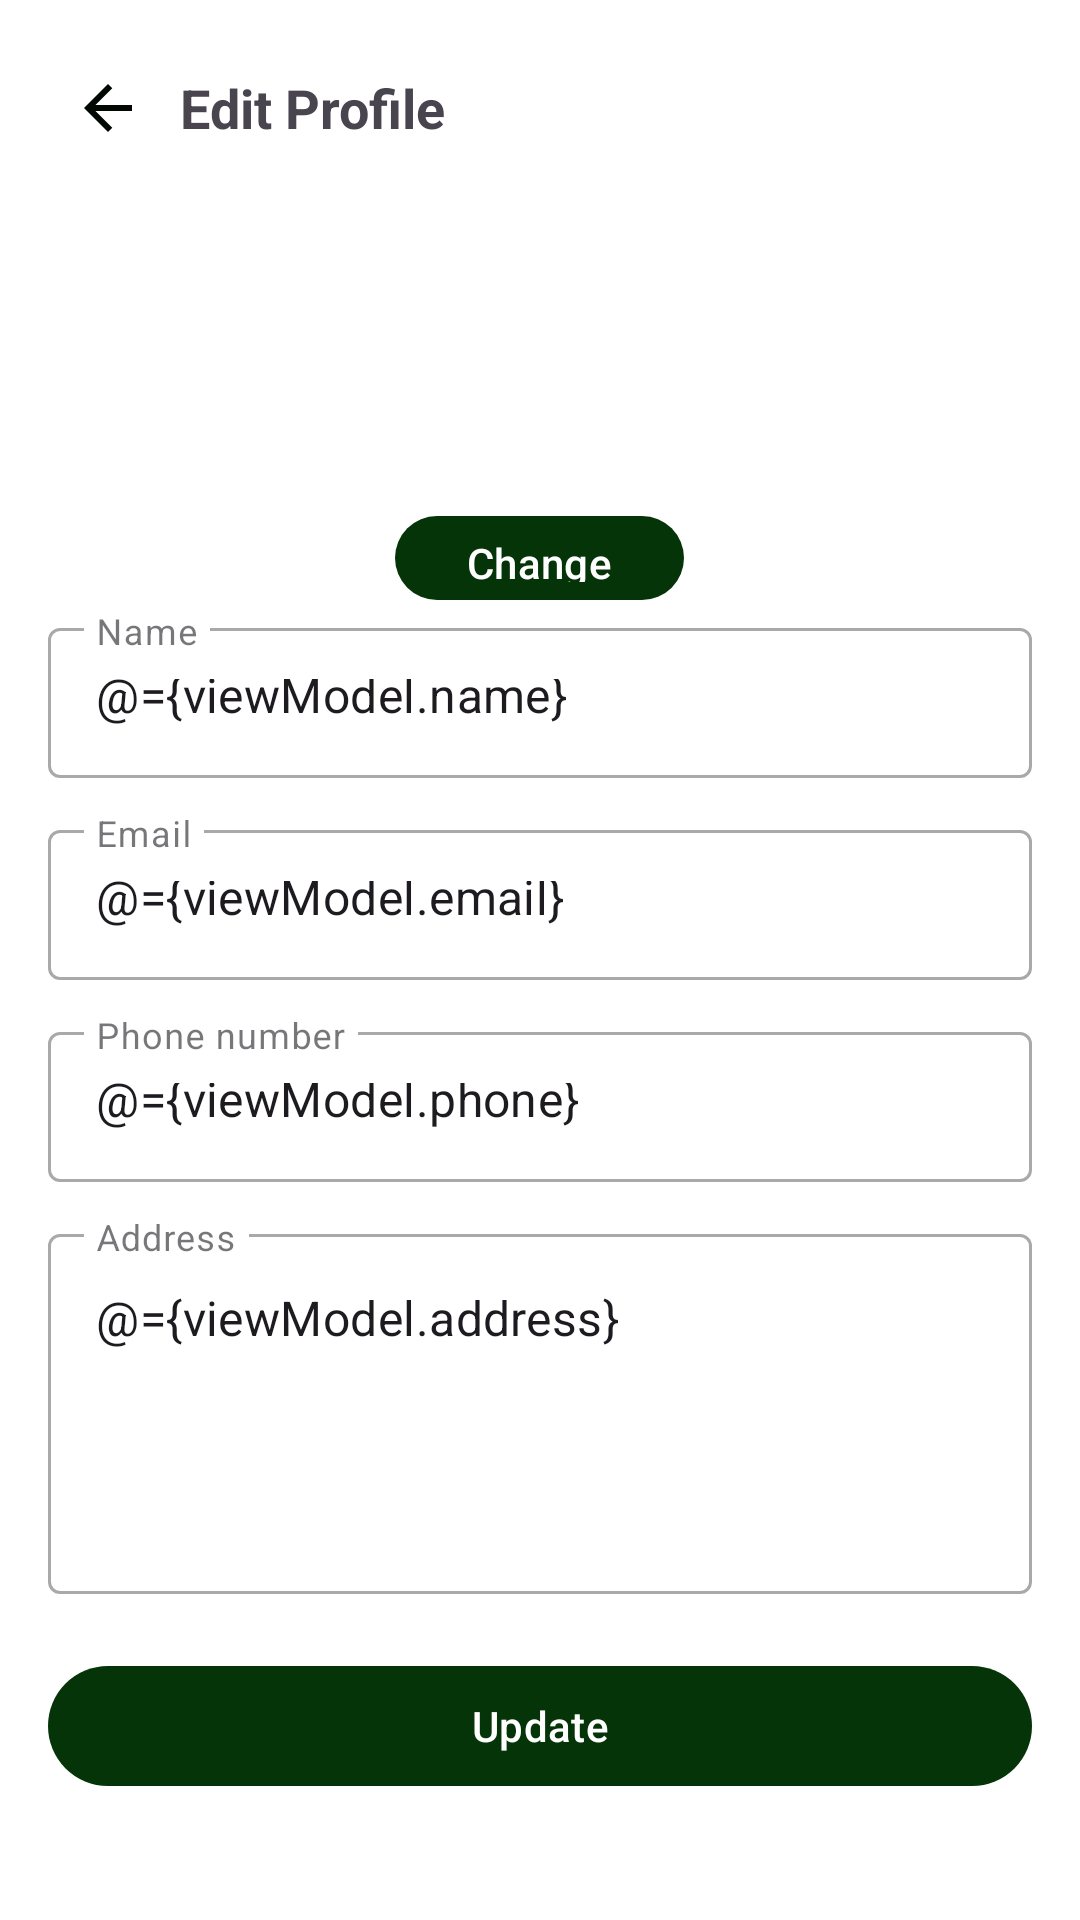

Android layout source for this screen:
<!-- AndroidManifest.xml: application theme AppTheme -->
<!-- res/layout/edit_profile_screen.xml -->
<?xml version="1.0" encoding="utf-8"?>
<layout xmlns:android="http://schemas.android.com/apk/res/android"
    xmlns:app="http://schemas.android.com/apk/res-auto">

    <data>
        <variable
            name="viewModel"
            type="com.sapotos.ayarental.presentation.editProfileScreen.EditProfileScreen_View_Model" />
    </data>

    <androidx.core.widget.NestedScrollView
        android:layout_width="match_parent"
        android:layout_height="match_parent"
        android:fillViewport="true"
        android:background="@android:color/white">

        <LinearLayout
            android:layout_width="match_parent"
            android:layout_height="wrap_content"
            android:orientation="vertical"
            android:padding="16dp">

            
            <LinearLayout
                android:layout_width="match_parent"
                android:layout_height="wrap_content"
                android:gravity="center_vertical">

                <ImageButton
                    android:id="@+id/btnBack"
                    android:layout_width="40dp"
                    android:layout_height="40dp"
                    android:background="?attr/selectableItemBackgroundBorderless"
                    android:contentDescription="@string/back"
                    app:srcCompat="@drawable/ic_back" />

                <TextView
                    android:layout_width="wrap_content"
                    android:layout_height="wrap_content"
                    android:text="@string/edit_profile"
                    android:textStyle="bold"
                    android:textSize="18sp"
                    android:layout_marginStart="4dp" />
            </LinearLayout>

            
            <LinearLayout
                android:layout_width="match_parent"
                android:layout_height="wrap_content"
                android:gravity="center"
                android:orientation="vertical"
                android:paddingTop="8dp">

                <com.google.android.material.imageview.ShapeableImageView
                    android:id="@+id/ivAvatar"
                    android:layout_width="96dp"
                    android:layout_height="96dp"
                    android:scaleType="centerCrop"
                    android:contentDescription="@string/profile_photo"
                    app:shapeAppearanceOverlay="@style/CircleImageAppearance"
                    app:srcCompat="@drawable/user1"
                    app:imageUri='@{viewModel.photoUri}' />

                <com.google.android.material.button.MaterialButton
                    android:id="@+id/btnChangePhoto"
                    style="@style/Widget.Material3.Button"
                    android:layout_width="wrap_content"
                    android:layout_height="36dp"
                    android:layout_marginTop="8dp"
                    android:text="@string/change"
                    android:textAllCaps="false"
                    app:cornerRadius="18dp"
                    app:backgroundTint="@color/teal_700" />
            </LinearLayout>

            
            <com.google.android.material.textfield.TextInputLayout
                style="@style/Widget.MaterialComponents.TextInputLayout.OutlinedBox"
                android:layout_width="match_parent"
                android:layout_height="wrap_content"
                android:hint="@string/name">
                <com.google.android.material.textfield.TextInputEditText
                    android:layout_width="match_parent"
                    android:layout_height="50dp"
                    android:text='@={viewModel.name}' />
            </com.google.android.material.textfield.TextInputLayout>

            <com.google.android.material.textfield.TextInputLayout
                style="@style/Widget.MaterialComponents.TextInputLayout.OutlinedBox"
                android:layout_width="match_parent"
                android:layout_height="wrap_content"
                android:layout_marginTop="12dp"
                android:hint="@string/email">
                <com.google.android.material.textfield.TextInputEditText
                    android:layout_width="match_parent"
                    android:layout_height="50dp"
                    android:inputType="textEmailAddress"
                    android:text='@={viewModel.email}' />
            </com.google.android.material.textfield.TextInputLayout>

            <com.google.android.material.textfield.TextInputLayout
                style="@style/Widget.MaterialComponents.TextInputLayout.OutlinedBox"
                android:layout_width="match_parent"
                android:layout_height="wrap_content"
                android:layout_marginTop="12dp"
                android:hint="@string/phone_number">
                <com.google.android.material.textfield.TextInputEditText
                    android:layout_width="match_parent"
                    android:layout_height="50dp"
                    android:inputType="phone"
                    android:text='@={viewModel.phone}' />
            </com.google.android.material.textfield.TextInputLayout>

            <com.google.android.material.textfield.TextInputLayout
                style="@style/Widget.MaterialComponents.TextInputLayout.OutlinedBox"
                android:layout_width="match_parent"
                android:layout_height="wrap_content"
                android:layout_marginTop="12dp"
                android:hint="@string/address">
                <com.google.android.material.textfield.TextInputEditText
                    android:layout_width="match_parent"
                    android:layout_height="120dp"
                    android:gravity="top|start"
                    android:inputType="textMultiLine"
                    android:maxLines="5"
                    android:text='@={viewModel.address}' />
            </com.google.android.material.textfield.TextInputLayout>

            <com.google.android.material.button.MaterialButton
                android:id="@+id/btnUpdate"
                style="@style/Widget.Material3.Button"
                android:layout_width="match_parent"
                android:layout_height="48dp"
                android:layout_marginTop="20dp"
                android:text="@string/update"
                android:textAllCaps="false"
                app:cornerRadius="24dp"
                app:backgroundTint="@color/teal_700" />

        </LinearLayout>
    </androidx.core.widget.NestedScrollView>
</layout>
<!-- resources referenced by this layout -->
<resources>
  <color name="teal_700">#043408</color>
  <!-- drawable ic_back (drawable) -->
  <vector xmlns:android="http://schemas.android.com/apk/res/android" android:autoMirrored="true" android:height="24dp" android:tint="#010902" android:viewportHeight="960" android:viewportWidth="960" android:width="24dp">
        
      <path android:fillColor="@android:color/white" android:pathData="M313,520L537,744L480,800L160,480L480,160L537,216L313,440L800,440L800,520L313,520Z"/>
      
  </vector>
  <string name="address">Address</string>
  <string name="back">Back</string>
  <string name="change">Change</string>
  <string name="edit_profile">Edit Profile</string>
  <string name="email">Email</string>
  <string name="name">Name</string>
  <string name="phone_number">Phone number</string>
  <string name="profile_photo">Profile Photo</string>
  <string name="update">Update</string>
  <style name="CircleImageAppearance">
          <item name="cornerFamily">rounded</item>
          <item name="cornerSize">50%</item>
      </style>
  <style name="AppTheme" parent="Theme.Material3.Light.NoActionBar">
          
      </style>
</resources>
